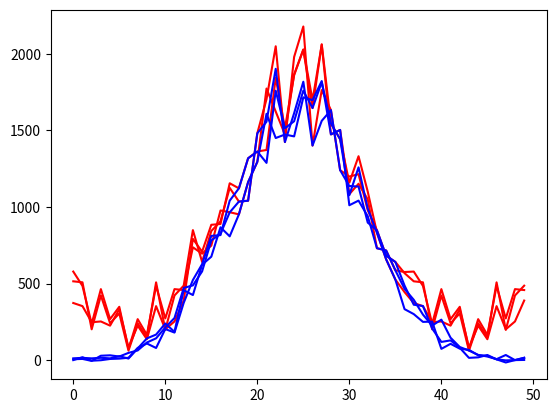

Reproduce this figure in Python.
import numpy as np 
import matplotlib.pyplot as plt
import time 


class CountMinSketch:

    def __init__(self, n, ch = 1, epsilon = 0.1, delta = 0.01):
        self.w = int(2./epsilon) #bucket size
        self.d = 1 + int(np.log(1./delta)) #no of hash
        self.p = self.get_nearest_prime(self.w)    

        self.n = n
        self.ch = ch        
        # self.hash_params = np.zeros((self.d, 2), dtype = np.int32)        
      
        self.hash_params = np.random.randint(0, self.p, (self.d, 2))

        self.c_table = np.zeros((self.d, self.w, self.ch))
        self.arange_ind = np.arange(self.c_table.shape[0], dtype=np.int32)


    def query_all(self):
        #query all items
        counter = np.zeros((self.n, self.ch))
        for i in range(self.n):
            counter[i] = self.query(i)
        return counter

    def get_hash_ind(self, x):
        ind = np.mod(np.mod((self.hash_params[:, 0]*x+self.hash_params[:, 1]), self.p), self.w)
        return ind

    def query(self, x):
        #query one item
        ind = self.get_hash_ind(x)
        min_val = np.amin(self.c_table[self.arange_ind, ind], axis = 0)
        return min_val

    def insert(self, x, c):
        ind = self.get_hash_ind(x)
        self.c_table[self.arange_ind, ind] += c

    def get_nearest_prime(self, old_number):
        try:
            n = np.max(self.sieve(2*old_number-1))
            if n < old_number+1: return None
            return n
        except ValueError:
            return None

    def sieve(self, n):
        mask = np.ones(n+1)
        mask[:2] = 0
        for i in range(2, int(n**.5)+1):
            if not mask[i]:
                continue
            mask[i*i::i] = 0
        return np.argwhere(mask)


if __name__ == '__main__':
    n = 50  #universe size
    epsilon = 0.1
    ch = 3
    real_counter = np.zeros((n, ch))
    cs_counter = CountMinSketch(n, ch, epsilon)

    m = 30000
    start = time.time()
    for i in range(m):
        x = np.clip(int(np.random.normal(25, 7, 1)), 0, n-1)
        c = np.random.normal(1, 3, ch)
        
        cs_counter.insert(x, np.array(c))
        real_counter[x] += c

    #without query 0.45s for 30k 
    #with query 6.32s for 30k

    print(time.time()-start)

    counter = cs_counter.query_all()

    plt.plot(counter, 'r-')
    plt.plot(real_counter, 'b-')
    plt.show()
